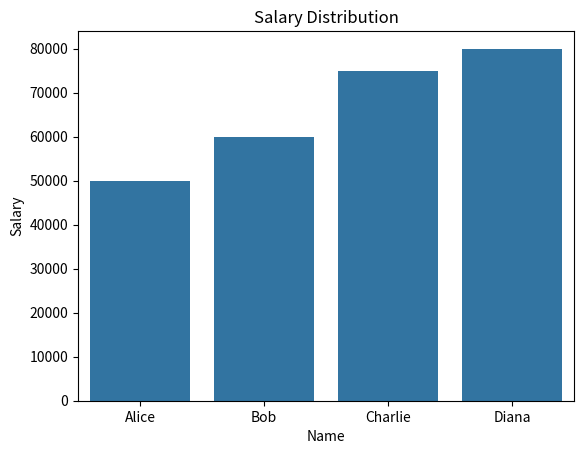

Python code for this plot:

# Import key libraries
import numpy as np
import pandas as pd
import matplotlib.pyplot as plt
import seaborn as sns

# Display versions
print("NumPy:", np.__version__)
print("Pandas:", pd.__version__)



# Create a simple DataFrame
data = {
    "Name": ["Alice", "Bob", "Charlie", "Diana"],
    "Age": [25, 30, 35, 40],
    "Salary": [50000, 60000, 75000, 80000]
}

df = pd.DataFrame(data)
df



# Summary statistics
df.describe()

# Average salary
df["Salary"].mean()



# Plot age vs salary
sns.barplot(x="Name", y="Salary", data=df)
plt.title("Salary Distribution")
plt.show()
